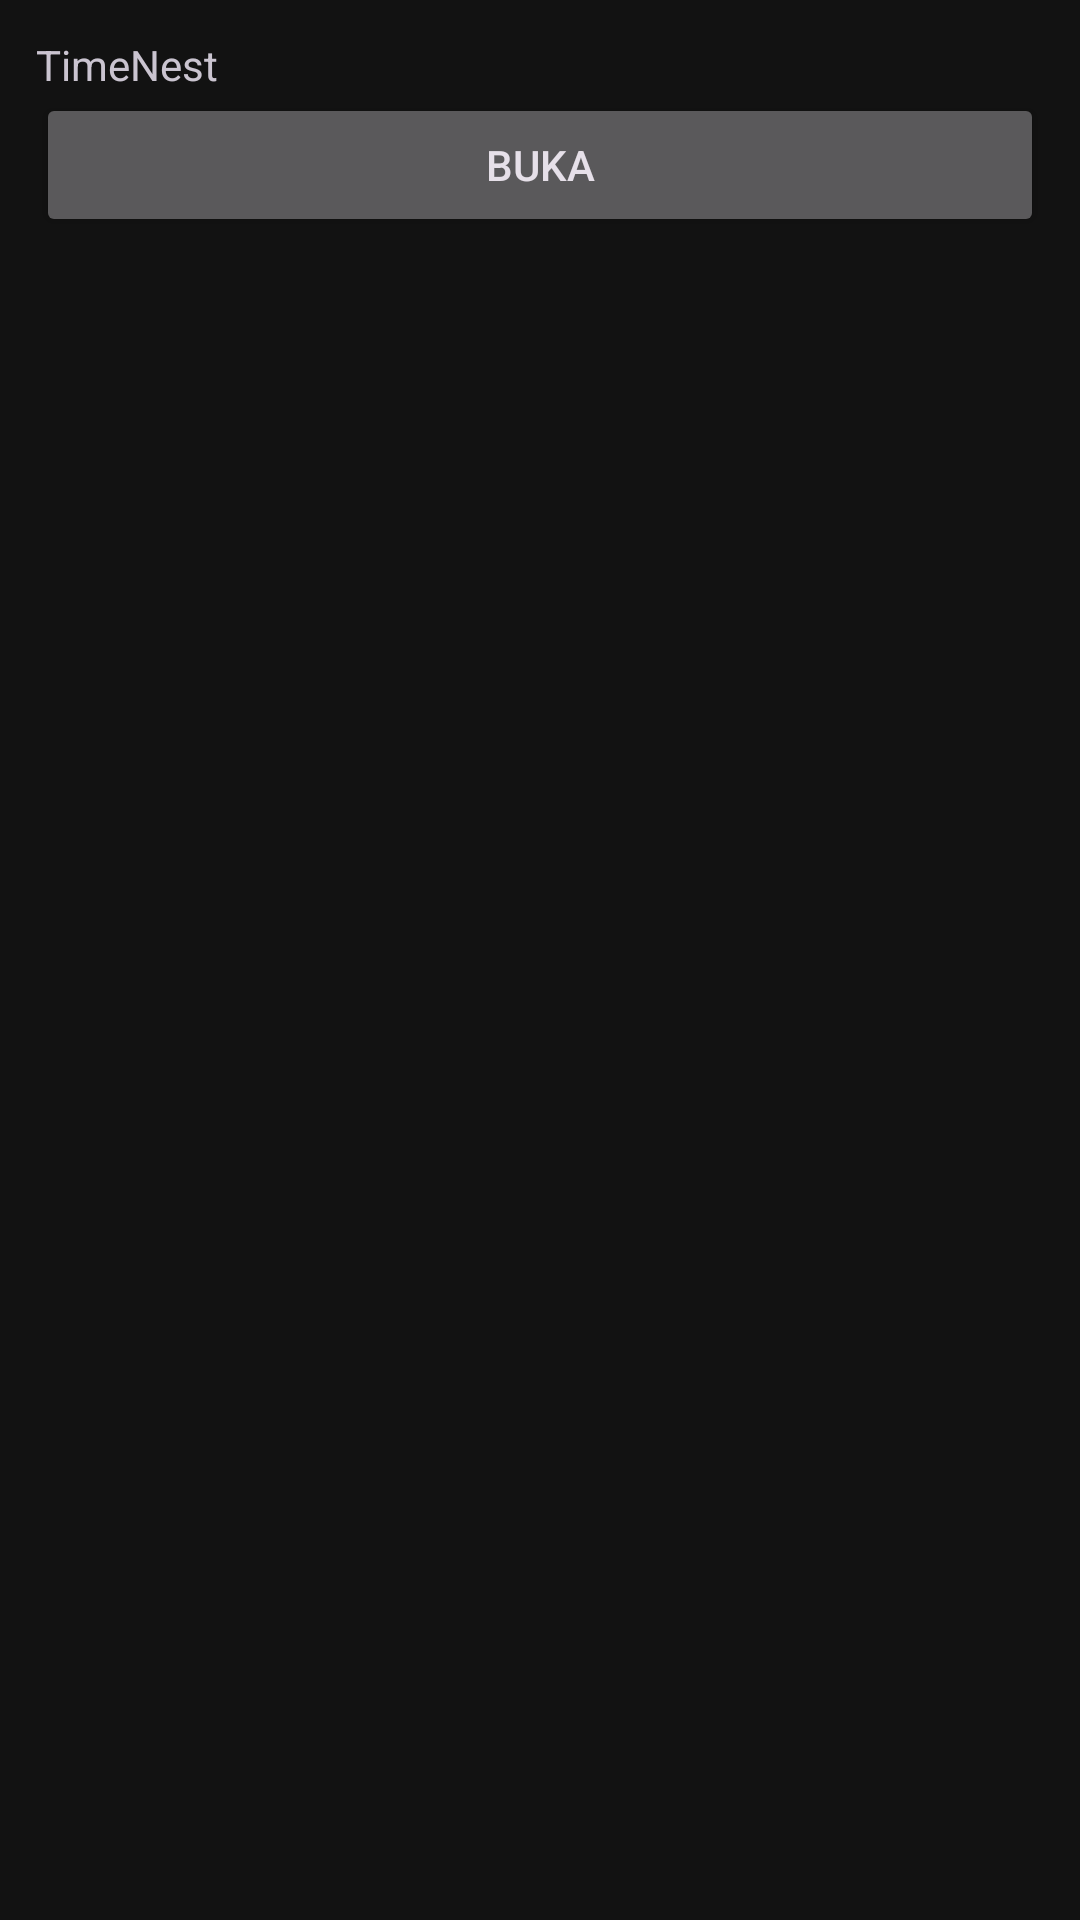

Produce the Android XML layout that renders to this screen, including the resource entries it uses.
<!-- AndroidManifest.xml: application theme Theme.TimeNest -->
<!-- res/layout/widget_timer.xml -->
<?xml version="1.0" encoding="utf-8"?>
<LinearLayout xmlns:android="http://schemas.android.com/apk/res/android"
    android:orientation="vertical" android:padding="12dp"
    android:layout_width="match_parent" android:layout_height="wrap_content">
    <TextView android:id="@+id/wtxt" android:text="TimeNest"
        android:layout_width="match_parent" android:layout_height="wrap_content" android:textSize="14sp" />
    <Button android:id="@+id/wbtn" android:text="Buka"
        android:layout_width="match_parent" android:layout_height="wrap_content" />
</LinearLayout>
<!-- resources referenced by this layout -->
<resources>
  <style name="Theme.TimeNest" parent="Theme.Material3.Dark.NoActionBar">
          <item name="colorPrimary">@color/accent</item>
          <item name="android:windowBackground">@color/bg</item>
          <item name="colorOnPrimary">@color/text</item>
      </style>
  <color name="accent">#4D8DFF</color>
  <color name="bg">#121212</color>
  <color name="text">#FFFFFF</color>
</resources>
